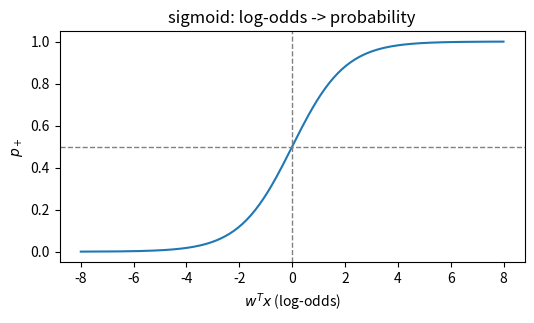
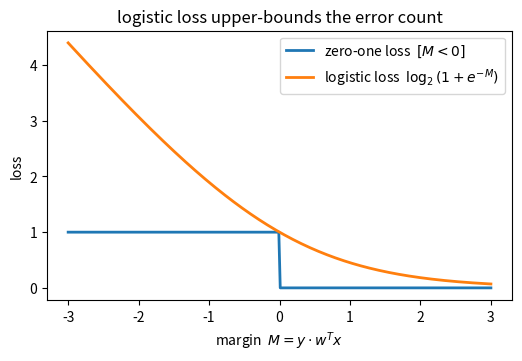

Here is the Python script that generated these plots, in order:
import numpy as np
import matplotlib.pyplot as plt


def sigma(z):
    return 1 / (1 + np.exp(-z))


z = np.linspace(-8, 8, 200)
plt.figure(figsize=(6, 3))
plt.plot(z, sigma(z))
plt.axhline(0.5, ls="--", c="gray", lw=1)
plt.axvline(0, ls="--", c="gray", lw=1)
plt.xlabel("$w^Tx$ (log-odds)")
plt.ylabel("$p_+$")
plt.title("sigmoid: log-odds -> probability")
plt.show()

# the inverse-link symmetry the derivation leans on
assert np.allclose(sigma(-z), 1 - sigma(z))

M = np.linspace(-3, 3, 300)

plt.figure(figsize=(6, 3.5))
plt.plot(M, (M < 0).astype(int), label="zero-one loss  $[M<0]$", lw=2)
plt.plot(M, np.log2(1 + np.exp(-M)), label="logistic loss  $\\log_2(1+e^{-M})$", lw=2)
plt.xlabel("margin  $M = y \\cdot w^Tx$")
plt.ylabel("loss")
plt.legend()
plt.title("logistic loss upper-bounds the error count")
plt.show()

# the bound: base-2 logistic loss is never below zero-one loss
assert np.all(np.log2(1 + np.exp(-M)) >= (M < 0).astype(int))
